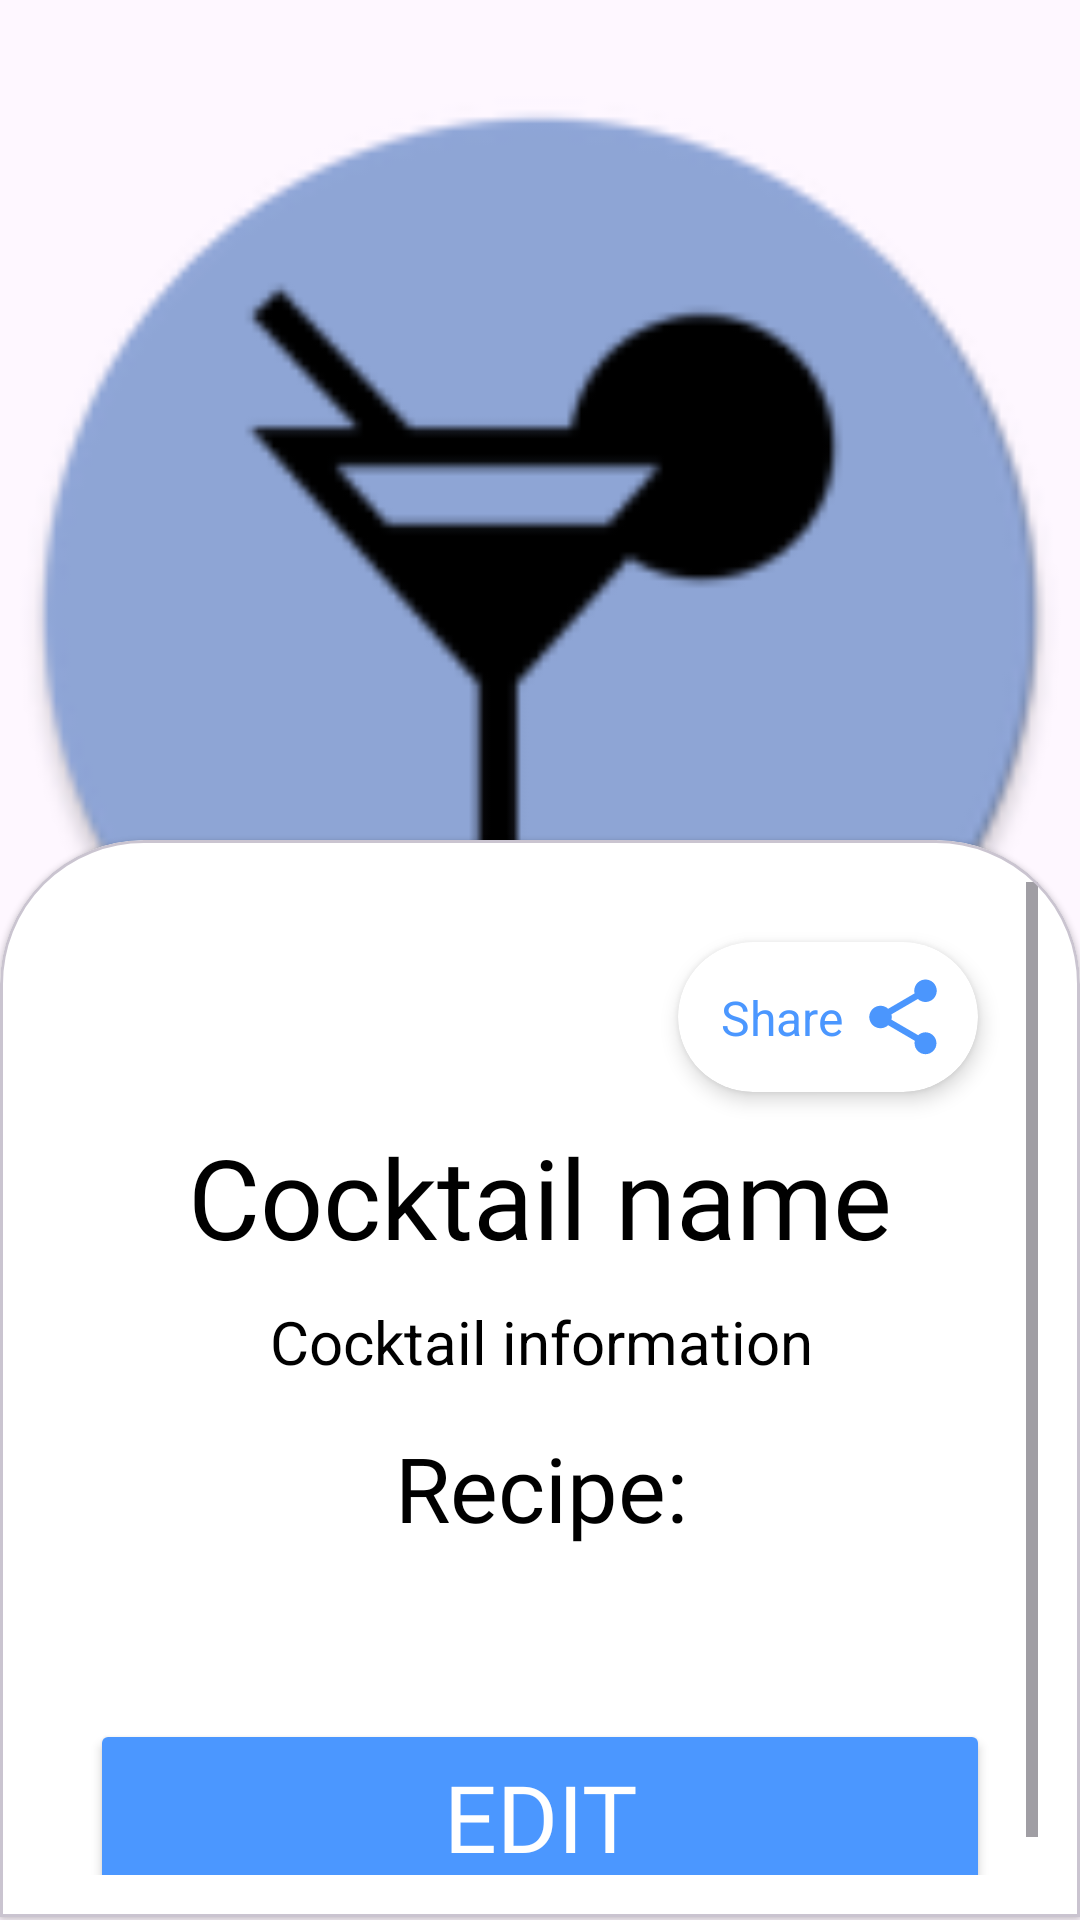

The Android layout XML behind this screen, and the referenced resources:
<!-- AndroidManifest.xml: application theme Theme.CocktailBar -->
<!-- res/layout/fragment_cocktail_details.xml -->
<?xml version="1.0" encoding="utf-8"?>
<androidx.constraintlayout.widget.ConstraintLayout xmlns:android="http://schemas.android.com/apk/res/android"
    xmlns:app="http://schemas.android.com/apk/res-auto"
    xmlns:tools="http://schemas.android.com/tools"
    android:layout_width="match_parent"
    android:layout_height="match_parent"
    tools:context=".fragments.details_cocktail.CocktailDetailsFragment">

    <com.airbnb.lottie.LottieAnimationView
        android:id="@+id/lottie_loading"
        android:layout_width="200dp"
        android:layout_height="200dp"
        app:layout_constraintBottom_toBottomOf="parent"
        app:layout_constraintEnd_toEndOf="parent"
        app:layout_constraintStart_toStartOf="parent"
        app:layout_constraintTop_toTopOf="parent"
        app:lottie_autoPlay="true"
        app:lottie_loop="true" />

    <ImageView
        android:id="@+id/photo"
        android:layout_width="match_parent"
        android:layout_height="410dp"
        android:contentDescription="@string/cocktail_photo_description"
        android:src="@mipmap/ic_launcher_round"
        app:layout_constraintEnd_toEndOf="parent"
        app:layout_constraintStart_toStartOf="parent"
        app:layout_constraintTop_toTopOf="parent" />


    <com.google.android.material.card.MaterialCardView
        android:id="@+id/banner"
        style="@style/MyCardView"
        android:layout_width="match_parent"
        android:layout_height="0dp"
        android:layout_marginTop="280dp"
        android:backgroundTint="@color/white"
        app:layout_constraintBottom_toTopOf="@id/plug"
        app:layout_constraintEnd_toEndOf="parent"
        app:layout_constraintStart_toStartOf="parent"
        app:layout_constraintTop_toTopOf="@id/photo">

        <ScrollView
            android:layout_width="match_parent"
            android:layout_height="match_parent"
            app:layout_constraintBottom_toTopOf="@id/plug"
            app:layout_constraintTop_toTopOf="parent">

            <androidx.constraintlayout.widget.ConstraintLayout
                android:layout_width="match_parent"
                android:layout_height="wrap_content">

                <androidx.cardview.widget.CardView
                    android:id="@+id/cv_share"
                    android:layout_width="100dp"
                    android:layout_height="50dp"
                    android:layout_marginTop="20dp"
                    android:layout_marginEnd="20dp"
                    app:cardCornerRadius="30dp"
                    app:cardElevation="4dp"
                    app:layout_constraintEnd_toEndOf="parent"
                    app:layout_constraintTop_toTopOf="parent">

                    <androidx.constraintlayout.widget.ConstraintLayout
                        android:layout_width="match_parent"
                        android:layout_height="match_parent">

                        <TextView
                            android:layout_width="wrap_content"
                            android:layout_height="wrap_content"
                            android:layout_marginEnd="5dp"
                            android:text="@string/share"
                            android:textColor="@color/blue"
                            android:textSize="16sp"
                            app:layout_constraintBottom_toBottomOf="@id/btn_share"
                            app:layout_constraintEnd_toStartOf="@id/btn_share"
                            app:layout_constraintTop_toTopOf="@id/btn_share" />

                        <ImageButton
                            android:id="@+id/btn_share"
                            android:layout_width="30dp"
                            android:layout_height="30dp"
                            android:layout_marginEnd="10dp"
                            android:background="@null"
                            android:contentDescription="@string/share_icon_image_description"
                            android:scaleType="fitXY"
                            android:src="@drawable/share"
                            app:layout_constraintBottom_toBottomOf="parent"
                            app:layout_constraintEnd_toEndOf="parent"
                            app:layout_constraintTop_toTopOf="parent" />

                    </androidx.constraintlayout.widget.ConstraintLayout>

                </androidx.cardview.widget.CardView>

                <TextView
                    android:id="@+id/cocktail_name"
                    android:layout_width="wrap_content"
                    android:layout_height="wrap_content"
                    android:layout_marginTop="10dp"
                    android:fontFamily="@font/didact_gothic"
                    android:text="@string/cocktail_name"
                    android:textColor="@color/black"
                    android:textSize="37sp"
                    app:layout_constraintEnd_toEndOf="parent"
                    app:layout_constraintStart_toStartOf="parent"
                    app:layout_constraintTop_toBottomOf="@id/cv_share" />

                <TextView
                    android:id="@+id/description"
                    android:layout_width="350dp"
                    android:layout_height="wrap_content"
                    android:layout_marginTop="10dp"
                    android:gravity="center"
                    android:text="@string/cocktail_information"
                    android:textColor="@color/black"
                    android:textSize="20sp"
                    app:layout_constraintEnd_toEndOf="parent"
                    app:layout_constraintStart_toStartOf="parent"
                    app:layout_constraintTop_toBottomOf="@id/cocktail_name" />

                <androidx.recyclerview.widget.RecyclerView
                    android:id="@+id/rc_ingredients"
                    style="@style/create_cock"
                    android:layout_width="wrap_content"
                    android:layout_height="wrap_content"
                    android:layout_marginTop="10dp"
                    app:layout_constraintEnd_toEndOf="parent"
                    app:layout_constraintStart_toStartOf="parent"
                    app:layout_constraintTop_toBottomOf="@id/description"
                    tools:itemCount="3"
                    tools:listitem="@layout/ingredient_details_item" />

                <TextView
                    android:id="@+id/recipe_title"
                    android:layout_width="350dp"
                    android:layout_height="wrap_content"
                    android:layout_marginTop="5dp"
                    android:fontFamily="@font/didact_gothic"
                    android:gravity="center"
                    android:text="@string/recipe_title"
                    android:textColor="@color/black"
                    android:textSize="30sp"
                    app:layout_constraintEnd_toEndOf="parent"
                    app:layout_constraintStart_toStartOf="parent"
                    app:layout_constraintTop_toBottomOf="@id/rc_ingredients" />

                <TextView
                    android:id="@+id/recipe"
                    android:layout_width="350dp"
                    android:layout_height="wrap_content"
                    android:layout_marginTop="10dp"
                    android:gravity="center"
                    android:textColor="@color/black"
                    android:textSize="20sp"
                    app:layout_constraintEnd_toEndOf="parent"
                    app:layout_constraintStart_toStartOf="parent"
                    app:layout_constraintTop_toBottomOf="@id/recipe_title"
                    tools:text="Recipe: \n apple pineapple" />

                <Button
                    android:id="@+id/btn_edit"
                    android:layout_width="match_parent"
                    android:layout_height="65dp"
                    android:layout_marginStart="16dp"
                    android:layout_marginTop="20dp"
                    android:layout_marginEnd="16dp"
                    android:backgroundTint="#4B97FF"
                    android:fontFamily="@font/didact_gothic"
                    android:text="@string/edit"
                    android:textColor="@color/white"
                    android:textSize="31sp"
                    app:layout_constraintBottom_toBottomOf="parent"
                    app:layout_constraintEnd_toEndOf="parent"
                    app:layout_constraintStart_toStartOf="parent"
                    app:layout_constraintTop_toBottomOf="@id/recipe" />

            </androidx.constraintlayout.widget.ConstraintLayout>

        </ScrollView>

    </com.google.android.material.card.MaterialCardView>

    <View
        android:id="@+id/plug"
        android:layout_width="match_parent"
        android:layout_height="1dp"
        app:layout_constraintBottom_toBottomOf="parent"
        app:layout_constraintEnd_toEndOf="parent"
        app:layout_constraintStart_toStartOf="parent" />

</androidx.constraintlayout.widget.ConstraintLayout>
<!-- res/layout/ingredient_details_item.xml (included above) -->
<?xml version="1.0" encoding="utf-8"?>
<androidx.cardview.widget.CardView xmlns:android="http://schemas.android.com/apk/res/android"
    android:layout_width="match_parent"
    android:layout_height="60dp"
    xmlns:tools="http://schemas.android.com/tools">

    <TextView
        android:textSize="18sp"
        android:layout_marginTop="10dp"
        android:layout_gravity="center|top"
        tools:text="Cocktail ingredient"
        android:id="@+id/ingredient"
        android:layout_width="wrap_content"
        android:layout_height="wrap_content"/>

    <TextView
        android:textSize="16sp"
        android:layout_gravity="center|bottom"
        android:text="@string/delimiter"
        android:layout_width="wrap_content"
        android:layout_height="wrap_content"/>

</androidx.cardview.widget.CardView>
<!-- resources referenced by this layout -->
<resources>
  <color name="black">#FF000000</color>
  <color name="blue">#4B97FF</color>
  <color name="white">#FFFFFFFF</color>
  <!-- drawable share (drawable) -->
  <vector android:height="24dp" android:tint="#4B96FD"
      android:viewportHeight="24" android:viewportWidth="24"
      android:width="24dp" xmlns:android="http://schemas.android.com/apk/res/android">
      <path android:fillColor="@android:color/white" android:pathData="M18,16.08c-0.76,0 -1.44,0.3 -1.96,0.77L8.91,12.7c0.05,-0.23 0.09,-0.46 0.09,-0.7s-0.04,-0.47 -0.09,-0.7l7.05,-4.11c0.54,0.5 1.25,0.81 2.04,0.81 1.66,0 3,-1.34 3,-3s-1.34,-3 -3,-3 -3,1.34 -3,3c0,0.24 0.04,0.47 0.09,0.7L8.04,9.81C7.5,9.31 6.79,9 6,9c-1.66,0 -3,1.34 -3,3s1.34,3 3,3c0.79,0 1.5,-0.31 2.04,-0.81l7.12,4.16c-0.05,0.21 -0.08,0.43 -0.08,0.65 0,1.61 1.31,2.92 2.92,2.92 1.61,0 2.92,-1.31 2.92,-2.92s-1.31,-2.92 -2.92,-2.92z"/>
  </vector>
  <!-- mipmap ic_launcher_round: webp bitmap (mipmap-hdpi, 2740 bytes) -->
  <string name="cocktail_information">Cocktail information</string>
  <string name="cocktail_name">Cocktail name</string>
  <string name="cocktail_photo_description">Cocktail photo</string>
  <string name="delimiter">―</string>
  <string name="edit">Edit</string>
  <string name="recipe_title">Recipe:</string>
  <string name="share">Share</string>
  <string name="share_icon_image_description">Share icon image</string>
  <style name="MyCardView" parent="@style/Widget.MaterialComponents.CardView">
          <item name="shapeAppearanceOverlay">@style/ShapeAppearanceOverlay.MaterialCardView.Cut</item>
      </style>
  <style name="create_cock">
          <item name="android:fontFamily">@font/didact_gothic</item>
          <item name="android:textColor">#79747E</item>
          <item name="android:textSize">16sp</item>
      </style>
  <style name="Theme.CocktailBar" parent="Base.Theme.CocktailBar" />
  <style name="ShapeAppearanceOverlay.MaterialCardView.Cut" parent="">
          <item name="cornerFamily">rounded</item>
          <item name="cornerSizeTopRight">48dp</item>
          <item name="cornerSizeTopLeft">48dp</item>
          <item name="cornerSizeBottomRight">0dp</item>
          <item name="cornerSizeBottomLeft">0dp</item>
      </style>
  <style name="Base.Theme.CocktailBar" parent="Theme.Material3.DayNight.NoActionBar" />
</resources>
